Run: headless pygame with SDL's dummy video driver; simulated clock (each Clock.tick advances the game by its frame time, no real sleeping); random seed 0; keys injected as events and as key.get_pressed() state; no mouse input.
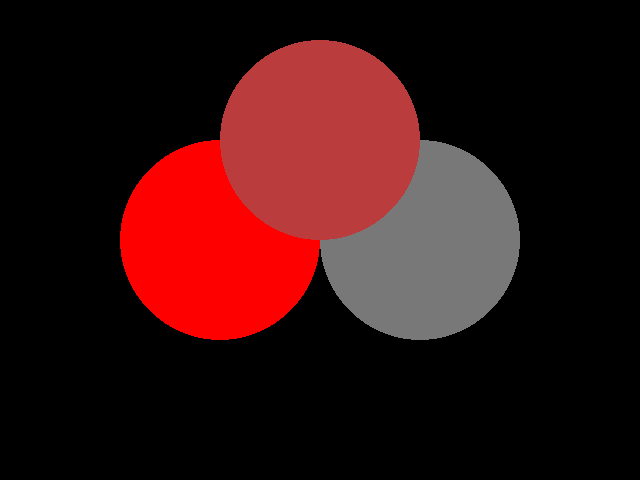
Frame 1 of 4 · flips 1–60 · no input
Frame 2 of 4 · flips 61–180 · tapped SPACE, RETURN · held RIGHT (→), D · screen unchanged from frame 1, image omitted
Frame 3 of 4 · flips 181–300 · held DOWN (↓), S · screen unchanged from frame 2, image omitted
Frame 4 of 4 · flips 301–420 · held LEFT (←), A, UP (↑), W · screen unchanged from frame 3, image omitted

The pygame program that drew these frames:

# The code generates a third circle as the result of colors of the first and second ones

import pygame
pygame.init()

canvas_width, canvas_height = 640, 480
canvas = pygame.display.set_mode((canvas_width, canvas_height))

white = (255,255,255)
black = (0,0,0)
gray  = (120,120,120)
blue  = (0,0,255)
green = (0,255,0)
red   = (255,0,0)


while True:
    first_color = red
    second_color = gray
    result_color =  (first_color[0]+second_color[0])/2,(first_color[1]+second_color[1])/2,(first_color[2]+second_color[2])/2

    pygame.draw.circle(canvas, first_color,  (320-100,240), 100)
    pygame.draw.circle(canvas, second_color, (320+100,240), 100)
    pygame.draw.circle(canvas, result_color, (320,140), 100)

    #print(result_color)
    pygame.display.update()


    for event in pygame.event.get():
        if event.type == pygame.QUIT:
            pygame.quit()
            quit()
        elif event.type == pygame.KEYDOWN:
            if event.key == pygame.K_ESCAPE:
                pygame.quit()
                quit()
